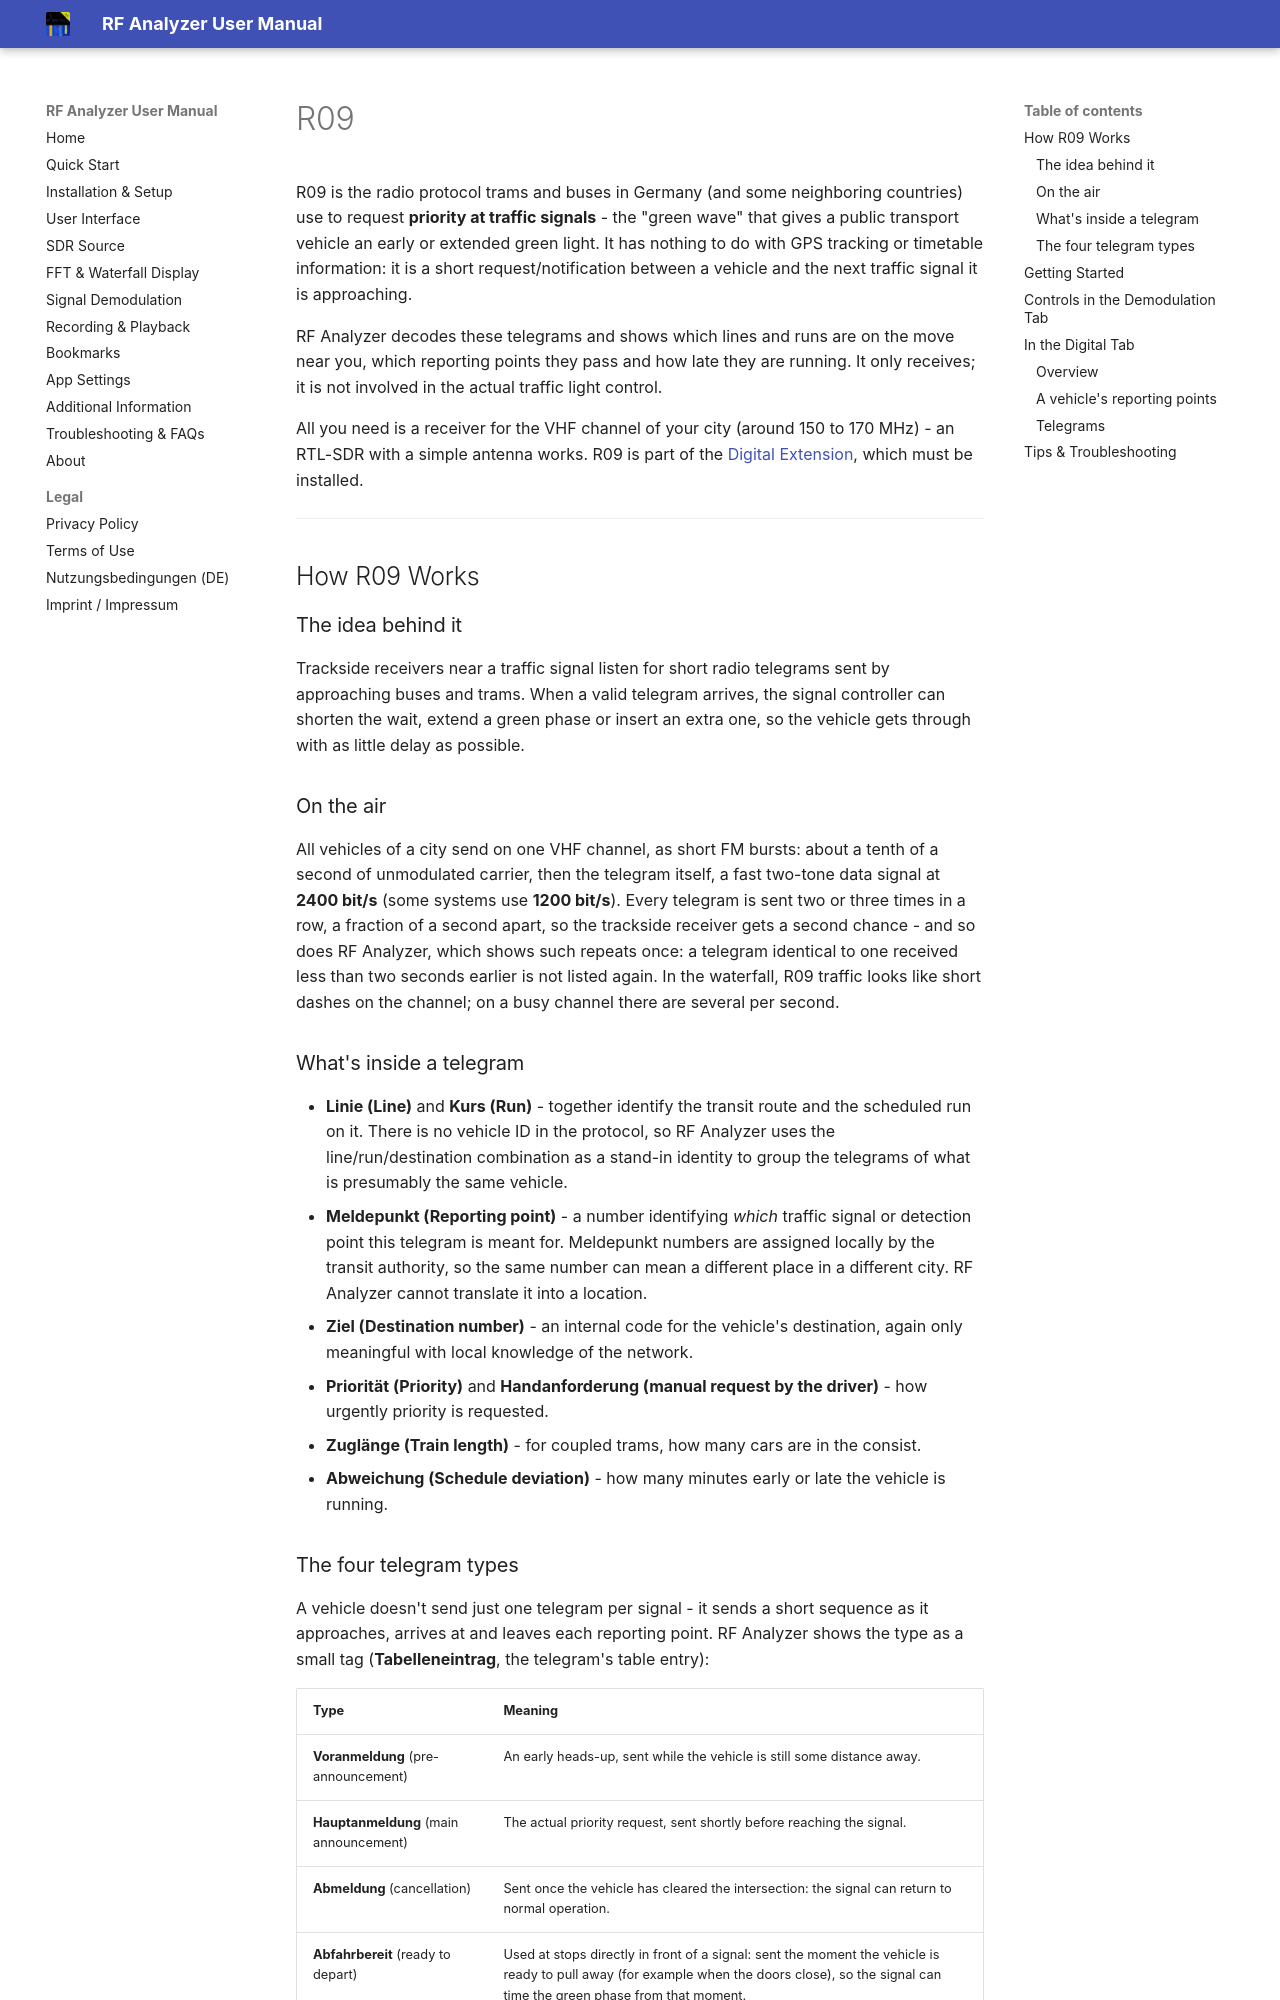

repository: demantz/RFAnalyzer · page: r09.html · generator: mkdocs

---
search:
  exclude: true
---

# R09

R09 is the radio protocol trams and buses in Germany (and some neighboring
countries) use to request **priority at traffic signals** - the "green wave"
that gives a public transport vehicle an early or extended green light. It has
nothing to do with GPS tracking or timetable information: it is a short
request/notification between a vehicle and the next traffic signal it is
approaching.

RF Analyzer decodes these telegrams and shows which lines and runs are on the
move near you, which reporting points they pass and how late they are running.
It only receives; it is not involved in the actual traffic light control.

All you need is a receiver for the VHF channel of your city (around 150 to
170 MHz) - an RTL-SDR with a simple antenna works. R09 is part of the
[Digital Extension](./digital-extension.md), which must be installed.

---

## How R09 Works

### The idea behind it

Trackside receivers near a traffic signal listen for short radio telegrams sent
by approaching buses and trams. When a valid telegram arrives, the signal
controller can shorten the wait, extend a green phase or insert an extra one,
so the vehicle gets through with as little delay as possible.

### On the air

All vehicles of a city send on one VHF channel, as short FM bursts: about a
tenth of a second of unmodulated carrier, then the telegram itself, a fast
two-tone data signal at **2400 bit/s** (some systems use **1200 bit/s**). Every
telegram is sent two or three times in a row, a fraction of a second apart, so
the trackside receiver gets a second chance - and so does RF Analyzer, which
shows such repeats once: a telegram identical to one received less than two
seconds earlier is not listed again. In the waterfall, R09 traffic looks like short dashes on the channel; on a busy
channel there are several per second.

### What's inside a telegram

- **Linie (Line)** and **Kurs (Run)** - together identify the transit route
  and the scheduled run on it. There is no vehicle ID in the protocol, so
  RF Analyzer uses the line/run/destination combination as a stand-in identity
  to group the telegrams of what is presumably the same vehicle.
- **Meldepunkt (Reporting point)** - a number identifying *which* traffic
  signal or detection point this telegram is meant for. Meldepunkt numbers are
  assigned locally by the transit authority, so the same number can mean a
  different place in a different city. RF Analyzer cannot translate it into a
  location.
- **Ziel (Destination number)** - an internal code for the vehicle's
  destination, again only meaningful with local knowledge of the network.
- **Priorität (Priority)** and **Handanforderung (manual request by the
  driver)** - how urgently priority is requested.
- **Zuglänge (Train length)** - for coupled trams, how many cars are in the
  consist.
- **Abweichung (Schedule deviation)** - how many minutes early or late the
  vehicle is running.
